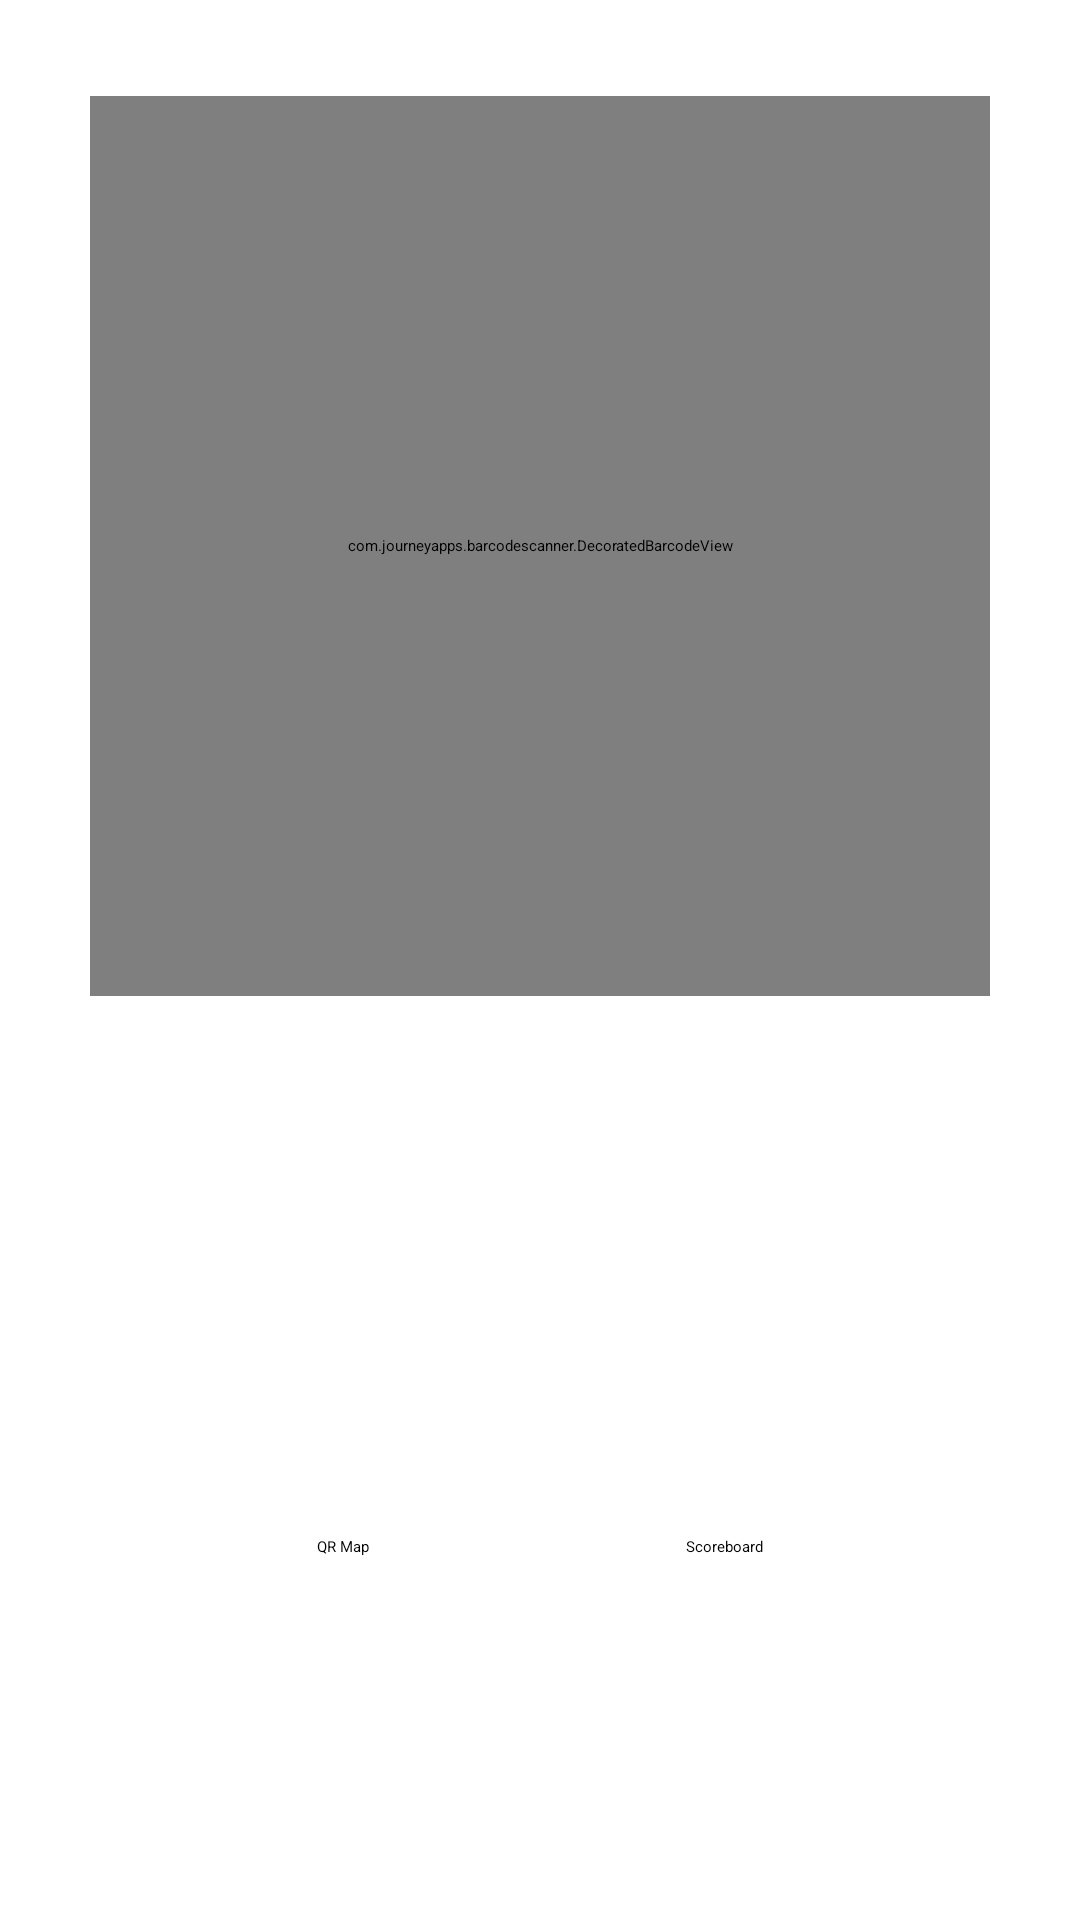

Produce the Android XML layout that renders to this screen, including the resource entries it uses.
<!-- AndroidManifest.xml: application theme Theme.QRHunter -->
<!-- res/layout/activity_main.xml -->
<?xml version="1.0" encoding="utf-8"?>
<androidx.constraintlayout.widget.ConstraintLayout xmlns:android="http://schemas.android.com/apk/res/android"
    xmlns:app="http://schemas.android.com/apk/res-auto"
    xmlns:tools="http://schemas.android.com/tools"
    android:layout_width="match_parent"
    android:layout_height="match_parent"
    tools:context=".MainActivity">

    <com.journeyapps.barcodescanner.DecoratedBarcodeView
        android:id="@+id/main_scanner"
        android:layout_width="300dp"
        android:layout_height="300dp"
        android:layout_centerHorizontal="true"
        android:layout_marginStart="32dp"
        android:layout_marginTop="32dp"
        android:layout_marginEnd="32dp"
        app:layout_constraintEnd_toEndOf="parent"
        app:layout_constraintStart_toStartOf="parent"
        app:layout_constraintTop_toTopOf="parent" />

    <Button
        android:id="@+id/main_map"
        android:layout_width="wrap_content"
        android:layout_height="wrap_content"
        android:text="@string/main_map_text"
        app:layout_constraintBottom_toBottomOf="parent"
        app:layout_constraintEnd_toStartOf="@+id/main_scoreboard"
        app:layout_constraintHorizontal_bias="0.5"
        app:layout_constraintStart_toStartOf="parent"
        app:layout_constraintTop_toBottomOf="@+id/main_score" />

    <Button
        android:id="@+id/main_scoreboard"
        android:layout_width="wrap_content"
        android:layout_height="wrap_content"
        android:text="@string/main_scoreboard_text"
        app:layout_constraintBottom_toBottomOf="parent"
        app:layout_constraintEnd_toEndOf="parent"
        app:layout_constraintHorizontal_bias="0.5"
        app:layout_constraintStart_toEndOf="@+id/main_map"
        app:layout_constraintTop_toBottomOf="@+id/main_score" />

    <TextView
        android:id="@+id/main_score"
        android:layout_width="wrap_content"
        android:layout_height="wrap_content"
        android:layout_marginTop="32dp"
        app:layout_constraintEnd_toEndOf="parent"
        app:layout_constraintStart_toStartOf="parent"
        app:layout_constraintTop_toBottomOf="@+id/main_scanner"
        android:textSize="20sp"
        tools:text="@string/main_score_text" />

</androidx.constraintlayout.widget.ConstraintLayout>
<!-- resources referenced by this layout -->
<resources>
  <string name="main_map_text">QR Map</string>
  <string name="main_score_text">Total Score: 0</string>
  <string name="main_scoreboard_text">Scoreboard</string>
  <style name="Theme.QRHunter" parent="Theme.MaterialComponents.DayNight.DarkActionBar">
          
          <item name="colorPrimary">@color/purple_200</item>
          <item name="colorPrimaryVariant">@color/purple_700</item>
          <item name="colorOnPrimary">@color/black</item>
          
          <item name="colorSecondary">@color/teal_200</item>
          <item name="colorSecondaryVariant">@color/teal_200</item>
          <item name="colorOnSecondary">@color/black</item>
          
          <item name="android:statusBarColor" tools:targetApi="l">?attr/colorPrimaryVariant</item>
          
      </style>
  <!-- not gathered from this repository: default colours our renderer supplied (Android Studio template values) -->
  <color name="purple_200">#FFBB86FC</color>
  <color name="purple_700">#FF3700B3</color>
  <color name="teal_200">#FF03DAC5</color>
  <color name="black">#FF000000</color>
</resources>
